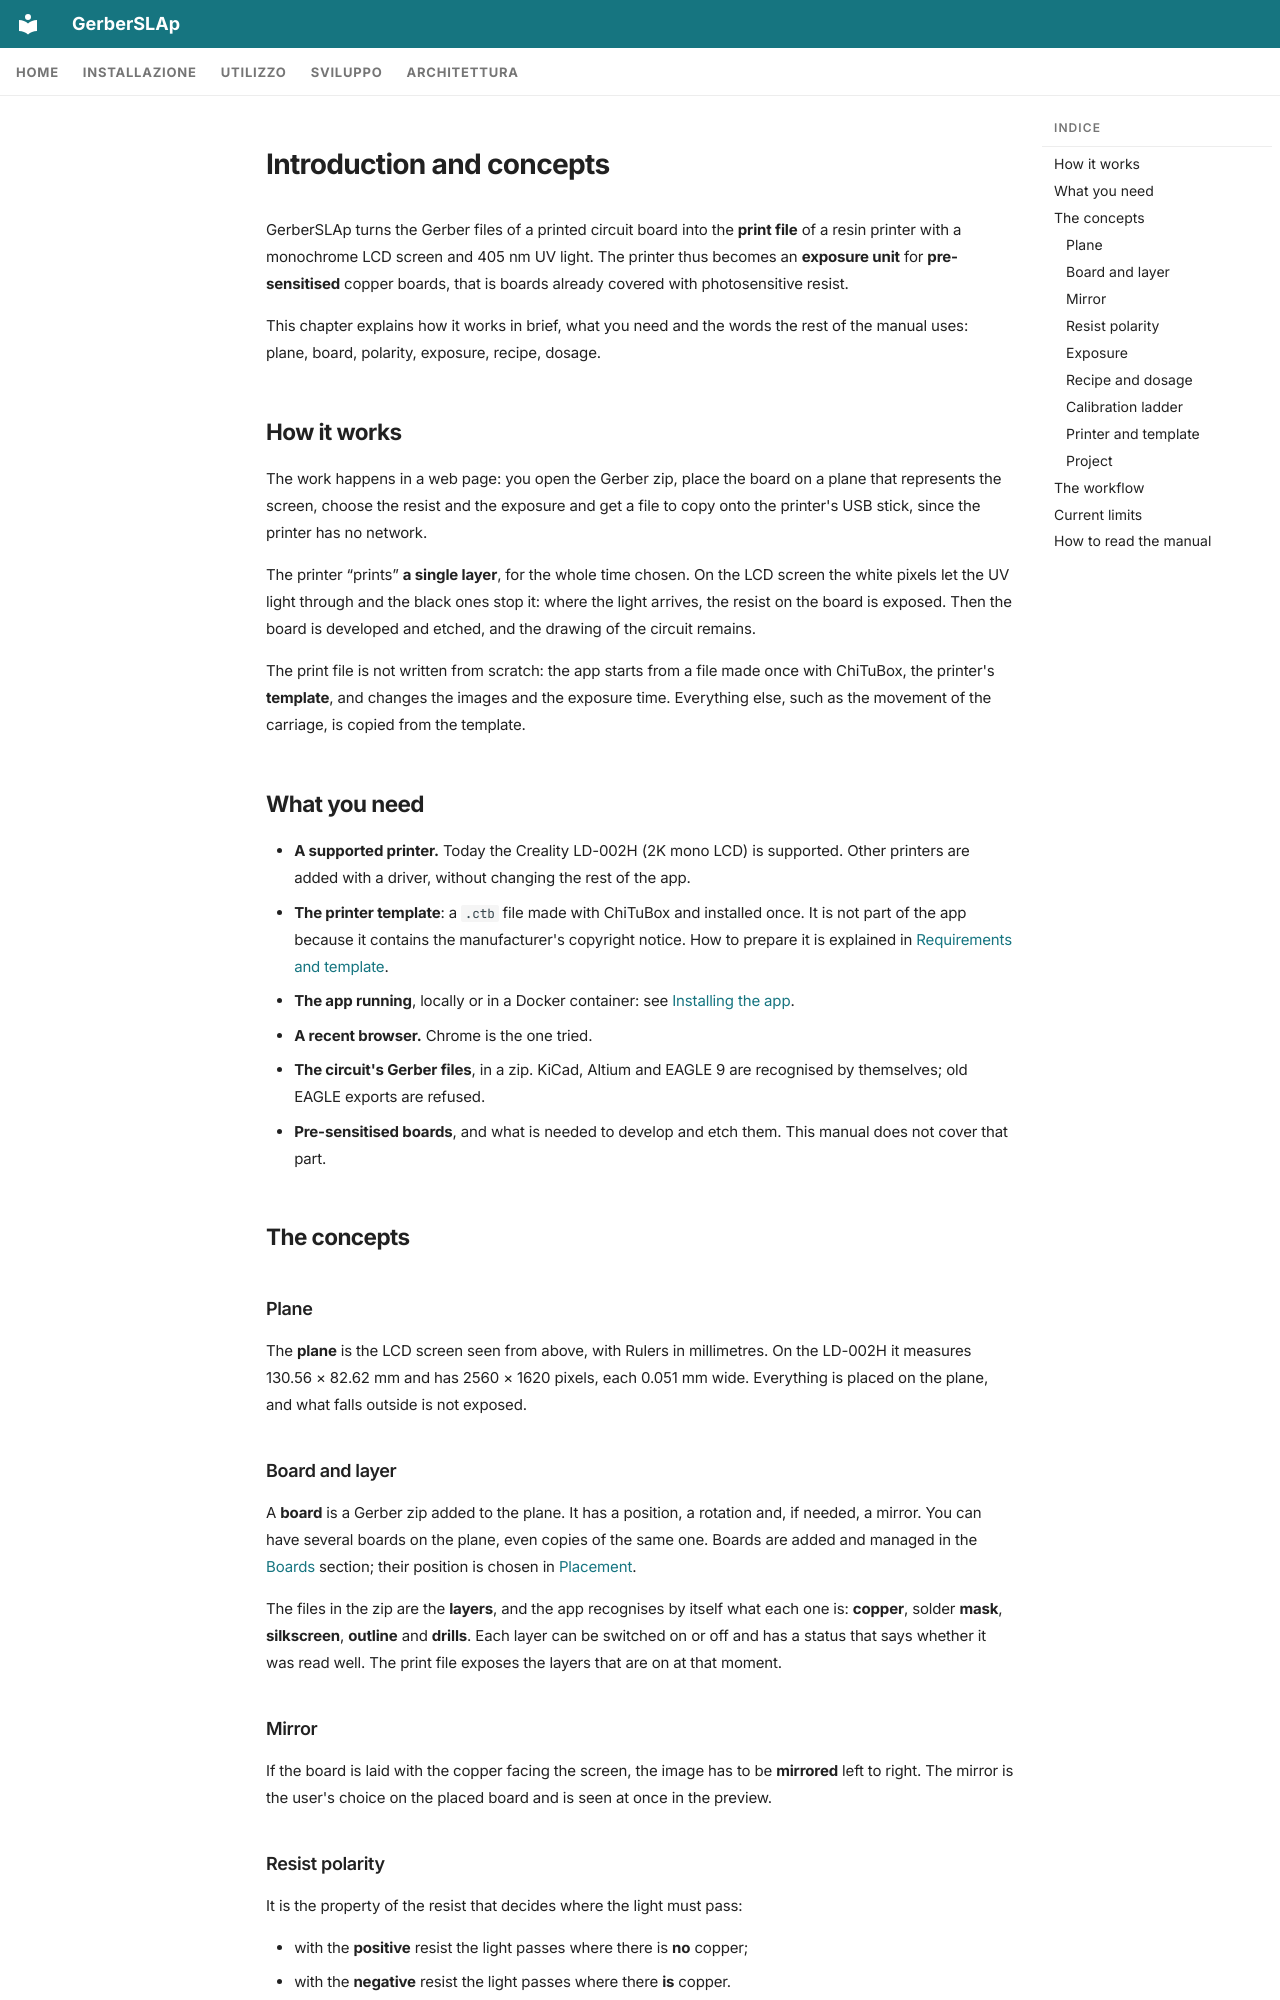

repository: shad0w82/GerberSLAp · page: en/usage/introduction/index.html · generator: mkdocs

---
icon: material/book-open-variant
---

# Introduction and concepts

GerberSLAp turns the Gerber files of a printed circuit board into the **print file** of a resin printer with a monochrome LCD screen and 405 nm UV light. The printer thus becomes an **exposure unit** for **pre-sensitised** copper boards, that is boards already covered with photosensitive resist.

This chapter explains how it works in brief, what you need and the words the rest of the manual uses: plane, board, polarity, exposure, recipe, dosage.

## How it works

The work happens in a web page: you open the Gerber zip, place the board on a plane that represents the screen, choose the resist and the exposure and get a file to copy onto the printer's USB stick, since the printer has no network.

The printer “prints” **a single layer**, for the whole time chosen. On the LCD screen the white pixels let the UV light through and the black ones stop it: where the light arrives, the resist on the board is exposed. Then the board is developed and etched, and the drawing of the circuit remains.

The print file is not written from scratch: the app starts from a file made once with ChiTuBox, the printer's **template**, and changes the images and the exposure time. Everything else, such as the movement of the carriage, is copied from the template.

## What you need

- **A supported printer.** Today the Creality LD-002H (2K mono LCD) is supported. Other printers are added with a driver, without changing the rest of the app.
- **The printer template**: a `.ctb` file made with ChiTuBox and installed once. It is not part of the app because it contains the manufacturer's copyright notice. How to prepare it is explained in [Requirements and template](../installation/requirements.md#the-printer-template).
- **The app running**, locally or in a Docker container: see [Installing the app](../installation/install.md).
- **A recent browser.** Chrome is the one tried.
- **The circuit's Gerber files**, in a zip. KiCad, Altium and EAGLE 9 are recognised by themselves; old EAGLE exports are refused.
- **Pre-sensitised boards**, and what is needed to develop and etch them. This manual does not cover that part.

## The concepts

### Plane

The **plane** is the LCD screen seen from above, with Rulers in millimetres. On the LD-002H it measures 130.56 × 82.62 mm and has 2560 × 1620 pixels, each 0.051 mm wide. Everything is placed on the plane, and what falls outside is not exposed.

### Board and layer

A **board** is a Gerber zip added to the plane. It has a position, a rotation and, if needed, a mirror. You can have several boards on the plane, even copies of the same one. Boards are added and managed in the [Boards](boards.md) section; their position is chosen in [Placement](placement.md).

The files in the zip are the **layers**, and the app recognises by itself what each one is: **copper**, solder **mask**, **silkscreen**, **outline** and **drills**. Each layer can be switched on or off and has a status that says whether it was read well. The print file exposes the layers that are on at that moment.
